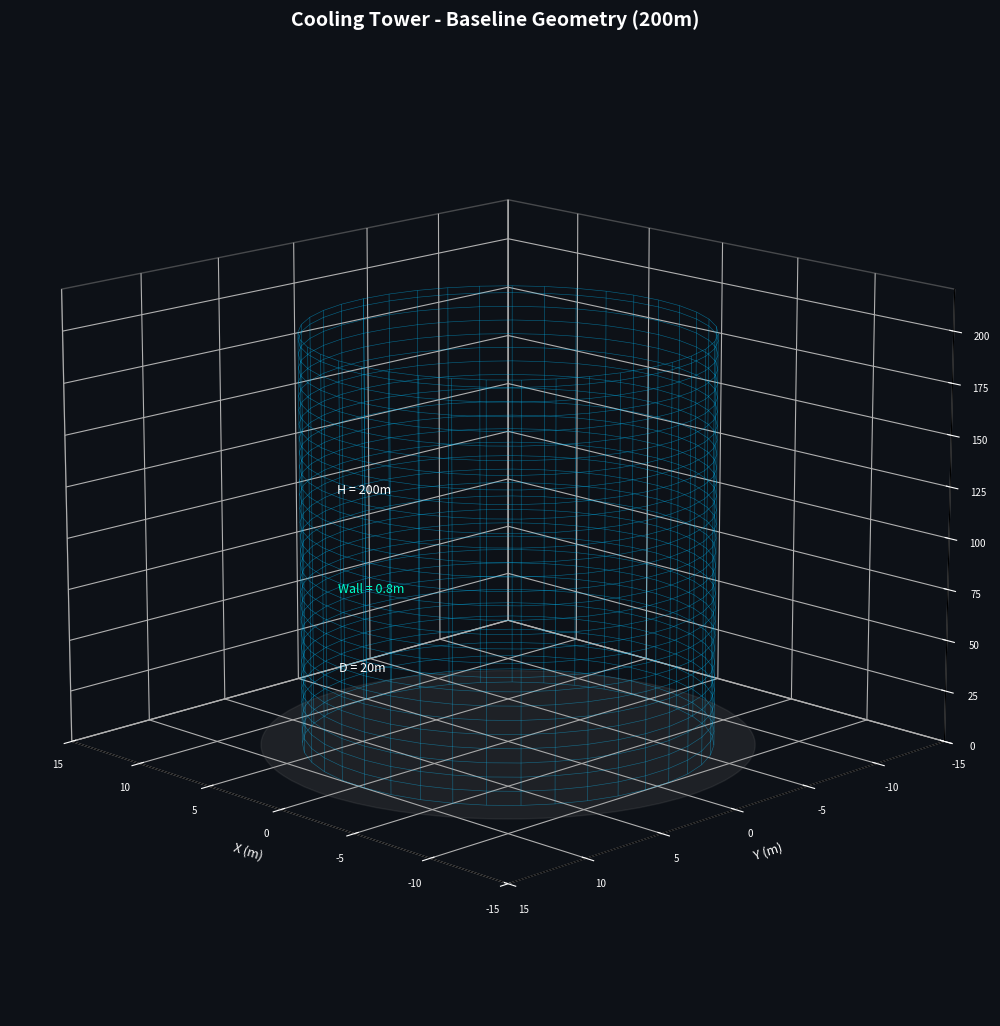
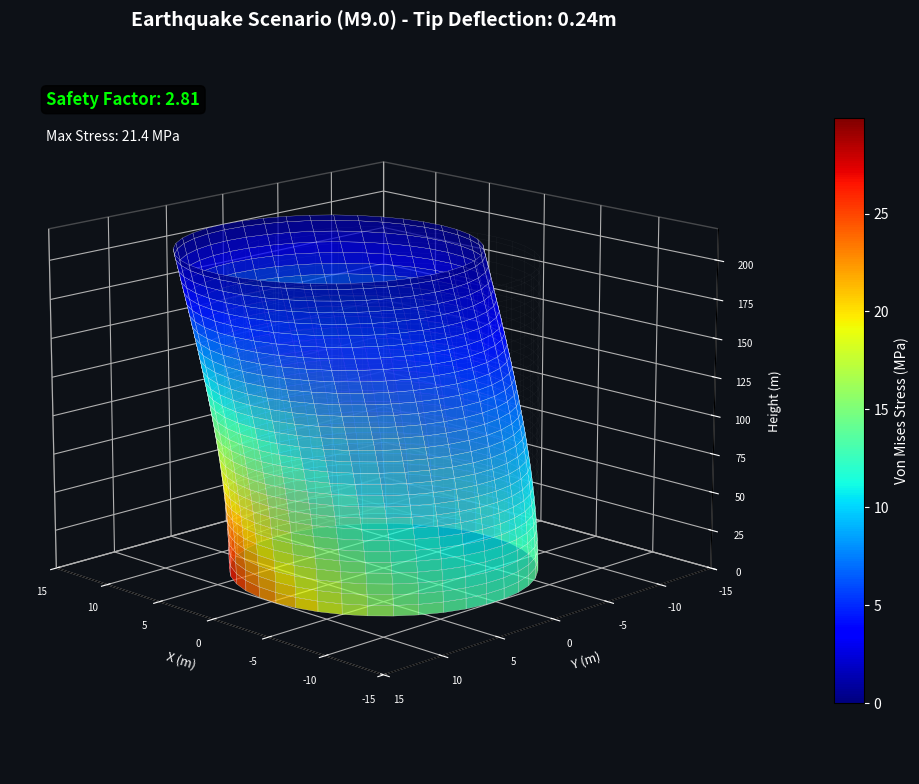
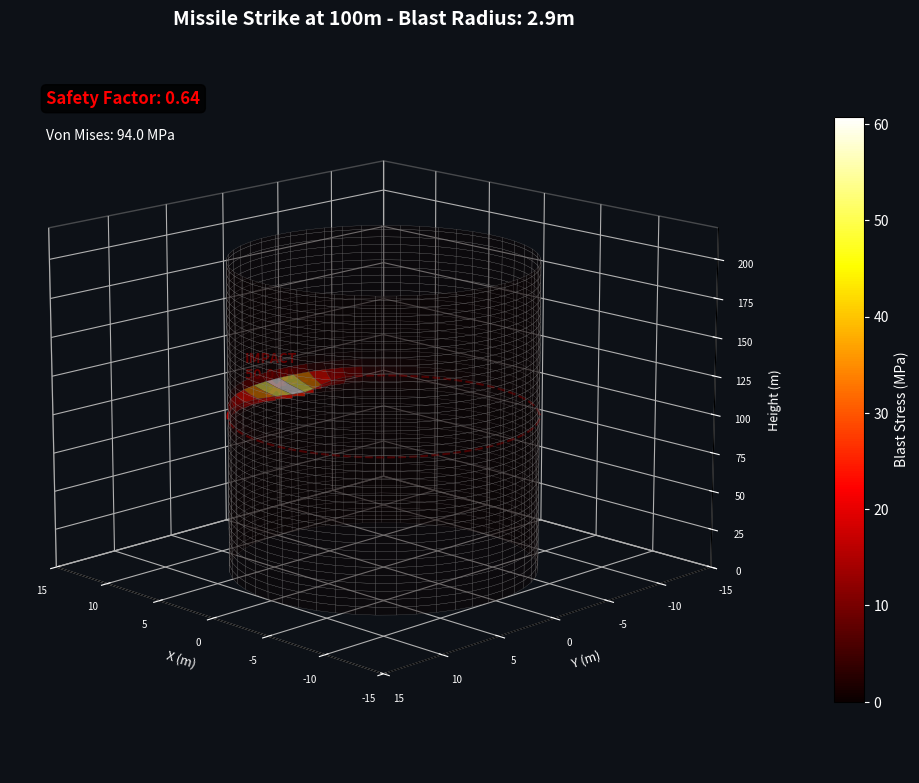

Reproduce these figures in Python, in order.
"""
Simulation v14.0: Structural Stress Test (3D FEA Visualization)
================================================================
Visualizes a 200m Cooling Tower and simulates structural failure
under Earthquake (Lateral) and Missile Strike (Point Load) scenarios
using simplified Finite Element Analysis.

Outputs:
  - assets/tower_normal.png       (Baseline geometry)
  - assets/tower_earthquake.png   (Seismic bending + Von Mises heatmap)
  - assets/tower_blast.png        (Localized punching shear failure)
  - Console safety report with retrofit suggestions

Author: Obada Dallo
Copyright (c) 2024. All Rights Reserved.
"""

import numpy as np
import matplotlib
matplotlib.use('Agg')
import matplotlib.pyplot as plt
from matplotlib import cm
from mpl_toolkits.mplot3d import Axes3D
import os


# ══════════════════════════════════════════════════════════
#  TOWER GEOMETRY
# ══════════════════════════════════════════════════════════

class TowerGeometry:
    """Defines the physical properties of the hollow cylindrical tower."""

    HEIGHT = 200.0          # meters
    DIAMETER = 20.0         # meters
    RADIUS = DIAMETER / 2   # 10m
    WALL_THICKNESS = 0.8    # meters (reinforced marine concrete)
    INNER_RADIUS = RADIUS - WALL_THICKNESS

    # Material Properties (High-Grade Marine Concrete)
    COMPRESSIVE_STRENGTH = 60e6   # Pa (60 MPa)
    YOUNGS_MODULUS = 35e9         # Pa (35 GPa)
    DENSITY = 2500                # kg/m3
    POISSON_RATIO = 0.2

    # Derived Cross-Section Properties
    AREA = np.pi * (RADIUS**2 - INNER_RADIUS**2)
    I_MOMENT = (np.pi / 4) * (RADIUS**4 - INNER_RADIUS**4)  # 2nd moment of area
    WEIGHT = AREA * HEIGHT * DENSITY * 9.81  # Total weight (N)

    @classmethod
    def generate_mesh(cls, n_theta=40, n_z=60):
        """Generate cylindrical mesh points for 3D visualization."""
        theta = np.linspace(0, 2 * np.pi, n_theta)
        z = np.linspace(0, cls.HEIGHT, n_z)
        THETA, Z = np.meshgrid(theta, z)
        X = cls.RADIUS * np.cos(THETA)
        Y = cls.RADIUS * np.sin(THETA)
        return X, Y, Z, THETA


# ══════════════════════════════════════════════════════════
#  FEA STRESS ENGINE
# ══════════════════════════════════════════════════════════

class StressEngine:
    """Simplified FEA calculations for structural analysis."""

    @staticmethod
    def seismic_analysis(magnitude=9.0):
        """
        Earthquake lateral load analysis (Equivalent Static Method).
        Applies a distributed horizontal force based on seismic magnitude.
        Returns bending stress, deflection, and safety factor.
        """
        T = TowerGeometry
        g = 9.81

        # Seismic coefficient (simplified from IBC / Eurocode 8)
        # PGA for M9.0 ~ 0.6g (extreme zone)
        pga = 0.1 * magnitude * 0.067  # Approx peak ground acceleration
        seismic_coeff = 2.5 * pga       # Spectral acceleration

        # Total base shear: V = Cs * W
        total_weight = T.WEIGHT
        base_shear = seismic_coeff * total_weight

        # Distributed load (triangular: increases with height)
        # w(z) = w_max * (z / H)
        w_max = 2 * base_shear / T.HEIGHT   # Peak at top

        # Maximum bending moment at base: M = w_max * H^2 / 3
        max_moment = w_max * T.HEIGHT**2 / 3

        # Bending stress at base: sigma = M * c / I
        max_stress = max_moment * T.RADIUS / T.I_MOMENT

        # Tip deflection (cantilever with triangular load):
        # delta = w_max * H^4 / (30 * E * I)
        tip_deflection = w_max * T.HEIGHT**4 / (30 * T.YOUNGS_MODULUS * T.I_MOMENT)

        # Safety factor
        safety_factor = T.COMPRESSIVE_STRENGTH / max_stress

        return {
            "base_shear_MN": base_shear / 1e6,
            "max_moment_MNm": max_moment / 1e6,
            "max_stress_MPa": max_stress / 1e6,
            "tip_deflection_m": tip_deflection,
            "safety_factor": round(safety_factor, 2),
            "w_max": w_max,
        }

    @staticmethod
    def blast_analysis(blast_force_MN=50.0, impact_height=100.0):
        """
        Missile strike / blast point load analysis.
        Calculates punching shear and local failure radius.
        """
        T = TowerGeometry
        F = blast_force_MN * 1e6  # Convert to Newtons

        # Punching shear on wall: tau = F / (perimeter * thickness)
        # Assume impact zone diameter ~ 5m
        impact_diameter = 5.0
        perimeter = np.pi * impact_diameter
        shear_stress = F / (perimeter * T.WALL_THICKNESS)

        # Local bending moment at impact: M = F * t / 4 (plate bending)
        local_moment = F * T.WALL_THICKNESS / 4
        local_bending_stress = 6 * local_moment / T.WALL_THICKNESS**2

        # Blast radius estimate (Hopkinson-Cranz scaling)
        # R_blast ~ k * W^(1/3), assuming equivalent TNT
        equivalent_tnt_kg = F / 1e6  # Simplified
        blast_radius = 0.8 * equivalent_tnt_kg**(1/3)

        # Combined stress (Von Mises approximation)
        von_mises = np.sqrt(local_bending_stress**2 + 3 * shear_stress**2)

        safety_factor = T.COMPRESSIVE_STRENGTH / von_mises

        return {
            "blast_force_MN": blast_force_MN,
            "impact_height_m": impact_height,
            "shear_stress_MPa": shear_stress / 1e6,
            "bending_stress_MPa": local_bending_stress / 1e6,
            "von_mises_MPa": von_mises / 1e6,
            "blast_radius_m": round(blast_radius, 1),
            "safety_factor": round(safety_factor, 2),
        }


# ══════════════════════════════════════════════════════════
#  3D VISUALIZATION ENGINE
# ══════════════════════════════════════════════════════════

class TowerVisualizer:
    """Generates publication-quality 3D tower visualizations."""

    DARK_BG = '#0D1117'

    @classmethod
    def _setup_axes(cls, fig, title):
        """Configure 3D axes with dark engineering theme."""
        ax = fig.add_subplot(111, projection='3d')
        ax.set_facecolor(cls.DARK_BG)
        fig.patch.set_facecolor(cls.DARK_BG)
        ax.set_xlabel('X (m)', color='white', fontsize=9)
        ax.set_ylabel('Y (m)', color='white', fontsize=9)
        ax.set_zlabel('Height (m)', color='white', fontsize=9)
        ax.set_title(title, color='white', fontsize=14, fontweight='bold', pad=15)
        ax.tick_params(colors='white', labelsize=7)
        ax.xaxis.pane.fill = False
        ax.yaxis.pane.fill = False
        ax.zaxis.pane.fill = False
        ax.xaxis.pane.set_edgecolor('gray')
        ax.yaxis.pane.set_edgecolor('gray')
        ax.zaxis.pane.set_edgecolor('gray')
        ax.set_xlim(-15, 15)
        ax.set_ylim(-15, 15)
        ax.set_zlim(0, 220)
        ax.view_init(elev=15, azim=135)
        return ax

    @classmethod
    def plot_normal(cls, output_dir="assets"):
        """Plot 1: Baseline tower - standing straight."""
        X, Y, Z, _ = TowerGeometry.generate_mesh()
        fig = plt.figure(figsize=(10, 12))
        ax = cls._setup_axes(fig, "Cooling Tower - Baseline Geometry (200m)")

        # Draw wireframe with structural blue
        ax.plot_wireframe(X, Y, Z, color='#00BFFF', alpha=0.5, linewidth=0.4)

        # Ground plane
        ground = plt.Circle((0, 0), 12, color='gray', alpha=0.15)
        ax.add_patch(ground)
        from mpl_toolkits.mplot3d import art3d
        art3d.pathpatch_2d_to_3d(ground, z=0, zdir="z")

        # Annotations
        ax.text(12, 0, 100, "H = 200m", color='white', fontsize=9)
        ax.text(12, 0, 10, "D = 20m", color='white', fontsize=9)
        ax.text(12, 0, 50, f"Wall = {TowerGeometry.WALL_THICKNESS}m", color='#00FFCC', fontsize=9)

        plt.tight_layout()
        os.makedirs(output_dir, exist_ok=True)
        plt.savefig(f"{output_dir}/tower_normal.png", dpi=200, facecolor=fig.get_facecolor())
        plt.close()

    @classmethod
    def plot_earthquake(cls, seismic_data, output_dir="assets"):
        """Plot 2: Tower bending under seismic load with Von Mises heatmap."""
        T = TowerGeometry
        X, Y, Z, THETA = T.generate_mesh()

        # Apply lateral deflection (cantilever bending shape)
        # delta(z) = delta_max * (z/H)^2 * (3 - z/H) / 2
        z_ratio = Z / T.HEIGHT
        deflection_profile = seismic_data['tip_deflection_m'] * z_ratio**2 * (3 - z_ratio) / 2

        # Amplify for visualization (real deflection may be too small to see)
        visual_scale = max(1.0, 5.0 / max(abs(seismic_data['tip_deflection_m']), 0.01))
        X_deformed = X + deflection_profile * visual_scale

        # Von Mises stress distribution (simplified: linear from base)
        # sigma(z) = sigma_max * (1 - z/H)
        stress_distribution = seismic_data['max_stress_MPa'] * (1 - z_ratio)

        # Add circumferential variation (tension on one side, compression on other)
        stress_field = stress_distribution * (1 + 0.4 * np.cos(THETA))

        # Normalize for colormap
        stress_norm = stress_field / max(stress_field.max(), 1e-6)

        fig = plt.figure(figsize=(10, 12))
        title = f"Earthquake Scenario (M9.0) - Tip Deflection: {seismic_data['tip_deflection_m']:.2f}m"
        ax = cls._setup_axes(fig, title)

        # Draw deformed tower with stress heatmap
        colors = cm.jet(stress_norm)
        ax.plot_surface(X_deformed, Y, Z, facecolors=colors, alpha=0.75, linewidth=0.2, edgecolor='white', shade=False)

        # Draw original position as ghost
        ax.plot_wireframe(X, Y, Z, color='white', alpha=0.08, linewidth=0.2)

        # Stress colorbar
        mappable = cm.ScalarMappable(cmap='jet')
        mappable.set_array(stress_field)
        cbar = fig.colorbar(mappable, ax=ax, shrink=0.5, pad=0.1, aspect=20)
        cbar.set_label('Von Mises Stress (MPa)', color='white', fontsize=10)
        cbar.ax.yaxis.set_tick_params(color='white')
        plt.setp(cbar.ax.yaxis.get_ticklabels(), color='white')

        # Safety annotation
        sf = seismic_data['safety_factor']
        sf_color = '#00FF00' if sf > 1.5 else '#FFFF00' if sf > 1.0 else '#FF0000'
        ax.text2D(0.05, 0.92, f"Safety Factor: {sf:.2f}", transform=ax.transAxes,
                  color=sf_color, fontsize=12, fontweight='bold',
                  bbox=dict(boxstyle='round', facecolor='black', alpha=0.8))
        ax.text2D(0.05, 0.87, f"Max Stress: {seismic_data['max_stress_MPa']:.1f} MPa",
                  transform=ax.transAxes, color='white', fontsize=10)

        plt.tight_layout()
        os.makedirs(output_dir, exist_ok=True)
        plt.savefig(f"{output_dir}/tower_earthquake.png", dpi=200, facecolor=fig.get_facecolor())
        plt.close()

    @classmethod
    def plot_blast(cls, blast_data, output_dir="assets"):
        """Plot 3: Tower with localized blast damage zone."""
        T = TowerGeometry
        X, Y, Z, THETA = T.generate_mesh(n_theta=50, n_z=80)

        impact_z = blast_data['impact_height_m']
        blast_r = blast_data['blast_radius_m']

        # Calculate distance from impact point for each mesh vertex
        # Impact at (R, 0, impact_z) - on the surface facing +X
        impact_x = T.RADIUS
        impact_y = 0
        dist_from_impact = np.sqrt(
            (X - impact_x)**2 + Y**2 + (Z - impact_z)**2
        )

        # Create damage mask: vertices within blast radius get deformed
        damage_zone = dist_from_impact < blast_r * 2
        damage_intensity = np.exp(-dist_from_impact**2 / (2 * blast_r**2))

        # Inward deformation at impact (crater/dent)
        radial_direction_x = np.cos(THETA)
        radial_direction_y = np.sin(THETA)

        deformation_depth = 3.0  # meters inward
        X_damaged = X - radial_direction_x * damage_intensity * deformation_depth
        Y_damaged = Y - radial_direction_y * damage_intensity * deformation_depth

        # Stress field around impact (inverse square decay)
        stress_field = blast_data['von_mises_MPa'] * np.exp(-dist_from_impact / blast_r)
        stress_norm = stress_field / max(stress_field.max(), 1e-6)

        fig = plt.figure(figsize=(10, 12))
        title = f"Missile Strike at {impact_z:.0f}m - Blast Radius: {blast_r}m"
        ax = cls._setup_axes(fig, title)

        # Draw damaged tower with stress heatmap
        colors = cm.hot(stress_norm)
        # Make undamaged areas semi-transparent
        colors[..., 3] = np.where(damage_intensity > 0.05, 0.85, 0.4)

        ax.plot_surface(X_damaged, Y_damaged, Z, facecolors=colors, linewidth=0.15, edgecolor='gray', shade=False)

        # Impact marker
        ax.scatter([impact_x], [0], [impact_z], color='red', s=200, marker='x', linewidths=3, zorder=10)
        ax.text(impact_x + 3, 0, impact_z, f"IMPACT\n{blast_data['blast_force_MN']} MN",
                color='red', fontsize=10, fontweight='bold')

        # Blast radius ring
        ring_theta = np.linspace(0, 2 * np.pi, 100)
        ring_x = T.RADIUS * np.cos(ring_theta)
        ring_y = T.RADIUS * np.sin(ring_theta)
        ring_z = np.full_like(ring_theta, impact_z)
        ax.plot(ring_x, ring_y, ring_z, color='red', linewidth=1.5, alpha=0.7, linestyle='--')

        # Stress colorbar
        mappable = cm.ScalarMappable(cmap='hot')
        mappable.set_array(stress_field)
        cbar = fig.colorbar(mappable, ax=ax, shrink=0.5, pad=0.1, aspect=20)
        cbar.set_label('Blast Stress (MPa)', color='white', fontsize=10)
        cbar.ax.yaxis.set_tick_params(color='white')
        plt.setp(cbar.ax.yaxis.get_ticklabels(), color='white')

        # Safety annotation
        sf = blast_data['safety_factor']
        sf_color = '#00FF00' if sf > 1.5 else '#FFFF00' if sf > 1.0 else '#FF0000'
        ax.text2D(0.05, 0.92, f"Safety Factor: {sf:.2f}", transform=ax.transAxes,
                  color=sf_color, fontsize=12, fontweight='bold',
                  bbox=dict(boxstyle='round', facecolor='black', alpha=0.8))
        ax.text2D(0.05, 0.87, f"Von Mises: {blast_data['von_mises_MPa']:.1f} MPa",
                  transform=ax.transAxes, color='white', fontsize=10)

        plt.tight_layout()
        os.makedirs(output_dir, exist_ok=True)
        plt.savefig(f"{output_dir}/tower_blast.png", dpi=200, facecolor=fig.get_facecolor())
        plt.close()


# ══════════════════════════════════════════════════════════
#  SAFETY REPORT ENGINE
# ══════════════════════════════════════════════════════════

class SafetyReport:
    """Generates structural assessment and retrofit recommendations."""

    @staticmethod
    def assess(label, data):
        sf = data['safety_factor']

        if sf > 2.0:
            damage = "Minor Surface Cracks"
            status = "SAFE"
            retrofit = "None required. Standard maintenance schedule."
        elif sf > 1.5:
            damage = "Minor Structural Cracks"
            status = "ACCEPTABLE"
            retrofit = "Install strain gauges for continuous monitoring."
        elif sf > 1.0:
            damage = "Severe Deformation"
            status = "WARNING"
            retrofit = "Install Tuned Mass Damper (TMD). Increase wall thickness to 1.2m."
        else:
            damage = "TOTAL COLLAPSE"
            status = "CRITICAL FAILURE"
            retrofit = "Complete redesign required. Double wall thickness. Add external steel exoskeleton."

        return {
            "label": label,
            "safety_factor": sf,
            "damage_assessment": damage,
            "status": status,
            "retrofit": retrofit,
        }

    @staticmethod
    def print_report(assessments):
        print("\n" + "=" * 70)
        print("  STRUCTURAL INTEGRITY REPORT")
        print("  Tower: 200m Reinforced Marine Concrete Cylinder")
        print("  Material: 60 MPa Compressive Strength")
        print("=" * 70)

        for a in assessments:
            sf = a['safety_factor']
            icon = "OK" if sf > 1.5 else "!!" if sf > 1.0 else "XX"
            bar_len = min(int(sf * 10), 40)
            bar_color = "=" * bar_len

            print(f"\n  [{icon}] {a['label']}")
            print(f"      Safety Factor:    {sf:.2f}  [{bar_color}{'.' * (40 - bar_len)}]")
            print(f"      Damage:           {a['damage_assessment']}")
            print(f"      Status:           {a['status']}")
            print(f"      Retrofit:         {a['retrofit']}")

        print("\n" + "=" * 70)
        overall = min(a['safety_factor'] for a in assessments)
        if overall > 1.5:
            print("  OVERALL VERDICT: STRUCTURE PASSES ALL LOAD CASES")
        elif overall > 1.0:
            print("  OVERALL VERDICT: STRUCTURE REQUIRES REINFORCEMENT")
        else:
            print("  OVERALL VERDICT: STRUCTURE FAILS - REDESIGN MANDATORY")
        print("=" * 70 + "\n")


# ══════════════════════════════════════════════════════════
#  MAIN EXECUTION
# ══════════════════════════════════════════════════════════

if __name__ == "__main__":
    print("=" * 60)
    print("  SIMULATION v14.0: STRUCTURAL STRESS TEST (3D FEA)")
    print("=" * 60)

    ASSETS = "assets"

    # --- Step 1: Run Physics ---
    print("\n[1/4] Running Seismic Analysis (M9.0)...")
    eq_data = StressEngine.seismic_analysis(magnitude=9.0)
    print(f"      Base Shear:      {eq_data['base_shear_MN']:.2f} MN")
    print(f"      Max Moment:      {eq_data['max_moment_MNm']:.2f} MN.m")
    print(f"      Max Stress:      {eq_data['max_stress_MPa']:.2f} MPa")
    print(f"      Tip Deflection:  {eq_data['tip_deflection_m']:.2f} m")
    print(f"      Safety Factor:   {eq_data['safety_factor']}")

    print("\n[2/4] Running Blast Analysis (50 MN Strike)...")
    bl_data = StressEngine.blast_analysis(blast_force_MN=50.0, impact_height=100.0)
    print(f"      Shear Stress:    {bl_data['shear_stress_MPa']:.2f} MPa")
    print(f"      Von Mises:       {bl_data['von_mises_MPa']:.2f} MPa")
    print(f"      Blast Radius:    {bl_data['blast_radius_m']} m")
    print(f"      Safety Factor:   {bl_data['safety_factor']}")

    # --- Step 2: Generate 3D Visuals ---
    print("\n[3/4] Generating 3D Visualizations...")
    TowerVisualizer.plot_normal(ASSETS)
    print(f"      Saved: {ASSETS}/tower_normal.png")
    TowerVisualizer.plot_earthquake(eq_data, ASSETS)
    print(f"      Saved: {ASSETS}/tower_earthquake.png")
    TowerVisualizer.plot_blast(bl_data, ASSETS)
    print(f"      Saved: {ASSETS}/tower_blast.png")

    # --- Step 3: Safety Report ---
    print("\n[4/4] Generating Safety Report...")
    assessments = [
        SafetyReport.assess("Scenario A: Earthquake M9.0 (Lateral Load)", eq_data),
        SafetyReport.assess("Scenario B: Missile Strike 50 MN (Point Load)", bl_data),
    ]
    SafetyReport.print_report(assessments)

    print("Simulation v14.0 Complete.")
